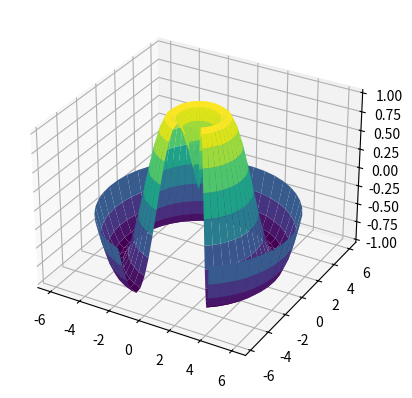

Write the Python code that produced this figure.
import numpy as np
import matplotlib.pyplot as plt
from mpl_toolkits.mplot3d import Axes3D

def f(x, y):
    return np.sin(np.sqrt(x ** 2 + y ** 2))

r = np.linspace(0, 6, 20)
theta = np.linspace(-0.9 * np.pi, 0.8 * np.pi, 40)
r, theta = np.meshgrid(r, theta)

X = r * np.sin(theta)
print(type(X))
print(np.shape(X))
Y = r * np.cos(theta)
print(type(Y))
print(np.shape(Y))
Z = f(X, Y)
print(type(Z))
print(np.shape(Z))
ax = plt.axes(projection='3d')
ax.plot_surface(X, Y, Z, rstride=1, cstride=1,
                cmap='viridis', edgecolor='none');

plt.show()
